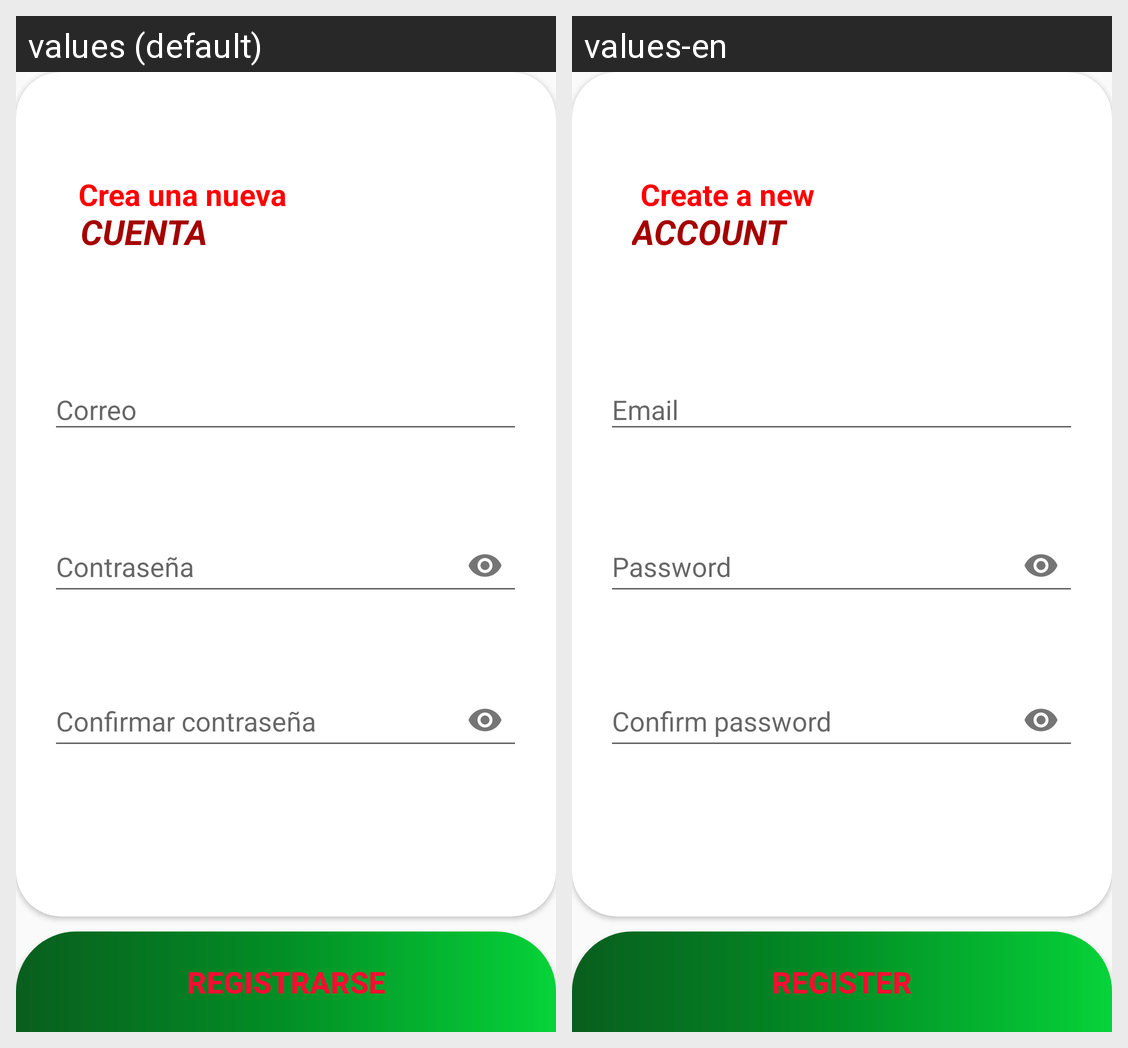

Locale-by-locale string values for the Android screen shown in this grid:
Android screen res/layout/fragment_register.xml rendered under 2 locales, left to right: values (default), values-en. Device: Nexus 5 (rendered at 1080×1920; each locale shown at half size, 540×960, under a caption strip naming it); theme Theme.HabitWith.
Strings drawn on this screen, with the default value and each locale's value (text and hints the layout hard-codes, and strings that could not be matched under every locale, appear in the picture but are not listed):

crear
  values: Crea una nueva
  values-en: Create a new

cuenta
  values: CUENTA
  values-en: ACCOUNT

login_user
  values: Correo
  values-en: Email

login_pass
  values: Contraseña
  values-en: Password

login_pass_confirm
  values: Confirmar contraseña
  values-en: Confirm password

reg
  values: Registrarse
  values-en: Register
